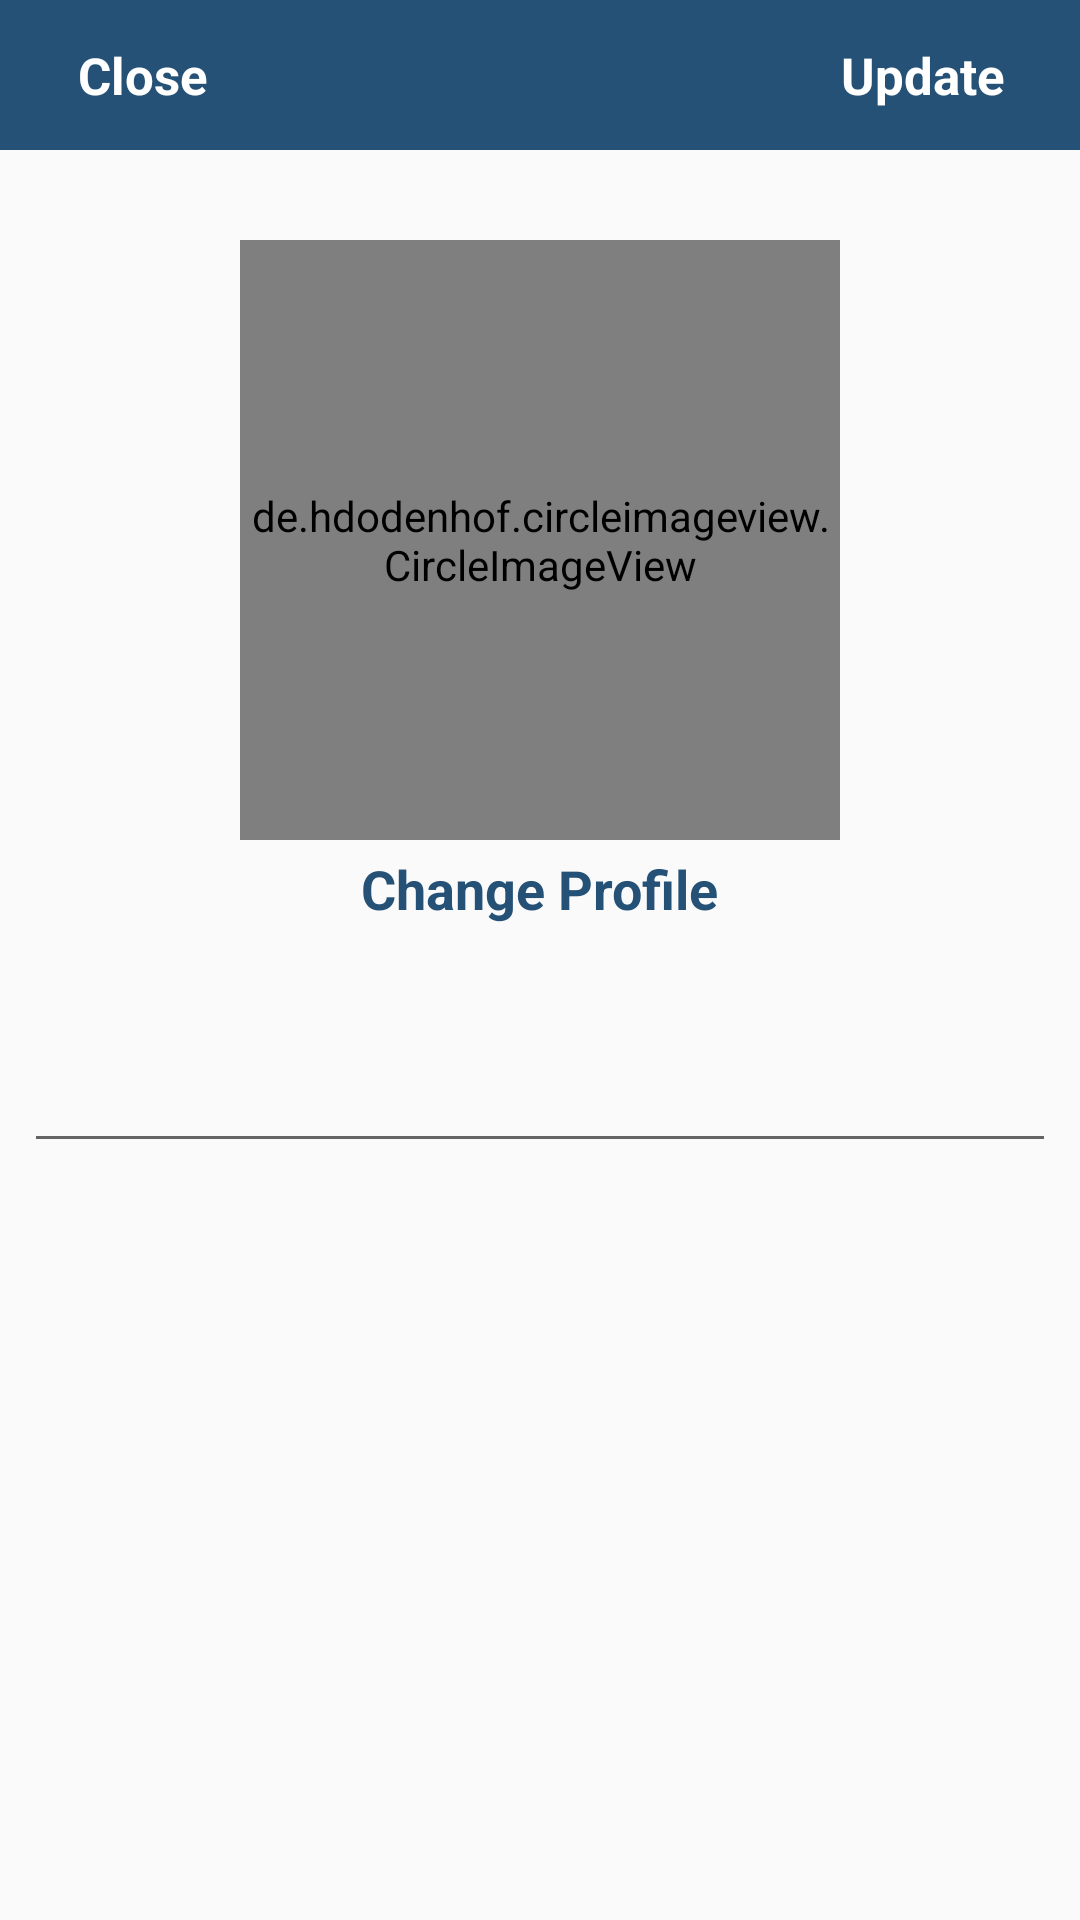

This screen was rendered from an Android layout file. Write that file and the resources it references.
<!-- AndroidManifest.xml: application theme AppTheme -->
<!-- res/layout/activity_settins.xml -->
<?xml version="1.0" encoding="utf-8"?>
<RelativeLayout
    xmlns:android="http://schemas.android.com/apk/res/android"
    xmlns:app="http://schemas.android.com/apk/res-auto"
    xmlns:tools="http://schemas.android.com/tools"
    android:layout_width="match_parent"
    android:layout_height="match_parent"
    tools:context=".Buyers.SettinsActivity"
    android:layoutDirection="ltr">

    <com.google.android.material.appbar.AppBarLayout
        android:id="@+id/app_bar_settings"
        android:layout_width="match_parent"
        android:layout_height="50dp"
        android:background="@color/colorPrimary">

        <androidx.appcompat.widget.Toolbar
            android:id="@+id/toolbar_settings"
            android:layout_width="match_parent"
            android:layout_height="wrap_content">

            <RelativeLayout
                android:layout_width="match_parent"
                android:layout_height="match_parent"
                >

                <TextView
                    android:id="@+id/close_settings_btn"
                    android:layout_width="wrap_content"
                    android:layout_height="wrap_content"
                    android:text="Close"
                    android:textColor="@android:color/white"
                    android:textSize="17sp"
                    android:textStyle="bold"
                    android:layout_marginStart="10dp"
                    android:layout_alignParentStart="true"
                    />

                <TextView
                    android:id="@+id/update_account_settings_btn"
                    android:layout_width="wrap_content"
                    android:layout_height="wrap_content"
                    android:text="Update"
                    android:textColor="@android:color/white"
                    android:textSize="17sp"
                    android:textStyle="bold"
                    android:layout_marginEnd="25dp"
                     android:layout_alignParentEnd="true"
                    />

            </RelativeLayout>

        </androidx.appcompat.widget.Toolbar>

    </com.google.android.material.appbar.AppBarLayout>



    <de.hdodenhof.circleimageview.CircleImageView
        android:id="@+id/settings_profile_image"
        android:layout_width="200dp"
        android:layout_height="200dp"
        android:src="@drawable/ic_baseline_account_circle_24"
        android:layout_below="@+id/app_bar_settings"
        android:layout_marginTop="30dp"
        android:layout_centerHorizontal="true"
        />

    <TextView
        android:id="@+id/profile_image_change_btn"
        android:layout_width="wrap_content"
        android:layout_height="wrap_content"
        android:text="Change Profile"
        android:textSize="18sp"
        android:textStyle="bold"
        android:layout_marginRight="10dp"
        android:layout_marginTop="4dp"
        android:layout_marginBottom="30dp"
        android:textColor="@color/colorPrimary"
        android:layout_below="@+id/settings_profile_image"
        android:layout_centerHorizontal="true"
        />

    <EditText
        android:id="@+id/profile_name"
        android:layout_width="match_parent"
        android:layout_height="wrap_content"
        android:textSize="18sp"
        android:textStyle="bold"
        android:layout_marginRight="10dp"
        android:layout_margin="8dp"
        android:textColor="@color/colorPrimary"
        android:layout_below="@+id/profile_image_change_btn"
         />

</RelativeLayout>
<!-- resources referenced by this layout -->
<resources>
  <color name="colorPrimary">#245175</color>
  <style name="AppTheme" parent="Theme.AppCompat.Light.NoActionBar">
          
          <item name="colorPrimary">#245175</item>
          <item name="colorPrimaryDark">#245175</item>
          <item name="colorAccent">#245175</item>
      </style>
</resources>
